Run: headless pygame with SDL's dummy video driver; simulated clock (each Clock.tick advances the game by its frame time, no real sleeping); random seed 0; keys injected as events and as key.get_pressed() state; mouse plan: one left click at the window centre at the start of phase 2, then a move to the lower-right quarter at the start of phase 3.
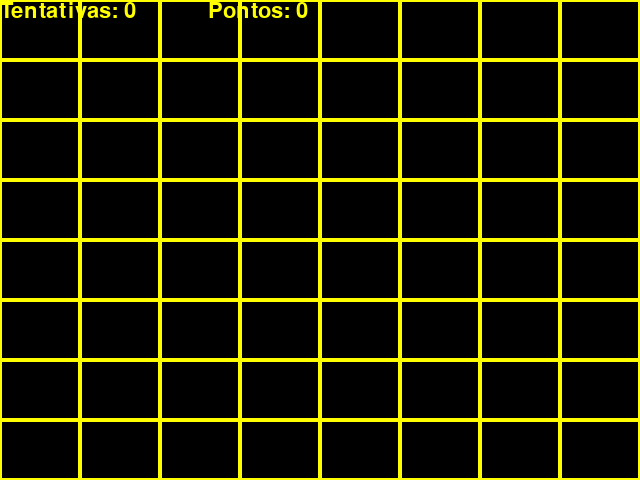
Frame 1 of 4 · flips 1–60 · no input
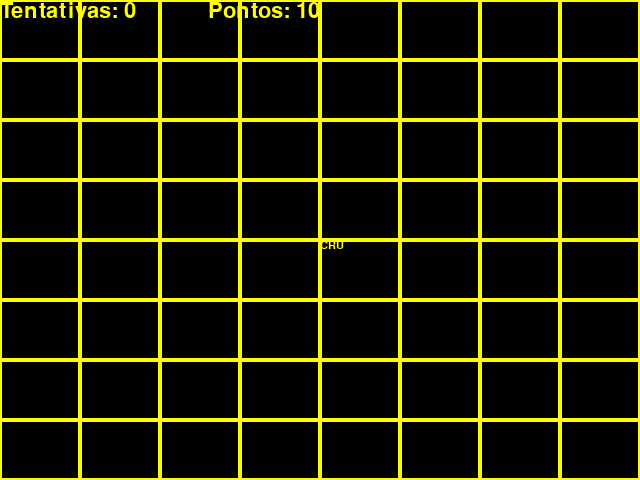
Frame 2 of 4 · flips 61–180 · clicked the window centre · tapped SPACE, RETURN · held RIGHT (→), D
Frame 3 of 4 · flips 181–300 · moved the mouse to the lower-right quarter · held DOWN (↓), S · screen unchanged from frame 2, image omitted
Frame 4 of 4 · flips 301–420 · held LEFT (←), A, UP (↑), W · screen unchanged from frame 3, image omitted

The pygame program that drew these frames:

# matriz_real = [
#     ["", "", "", "", "", "", "", ""],
#     ["", "", "", "", "", "", "", ""],
#     ["", "", "", "", "", "", "", ""],
#     ["", "", "", "", "", "", "", ""],
#     ["", "", "", "", "", "", "", ""],
#     ["", "", "", "", "", "", "", ""],
#     ["", "", "", "", "", "", "", ""],
#     ["", "", "", "", "", "", "", ""]
# ] 
import pygame
from random import randint

pygame.init()

matriz_real = [["" for i in range(8)] for _ in range(8)]
matriz_visivel = [["" for i in range(8)] for _ in range(8)]

LARGURA = 640
ALTURA = 480
pontos = 0
tentativas = 0
tela = pygame.display.set_mode( (LARGURA, ALTURA), 0, 32)
naves = [
    ("SUB", 1),
    ("DES", 3),
    ("POA", 5),
    ("CRU", 4),
    ("DES", 3)
]

def espalhar_naves():
    indice_nave = 0
    while indice_nave < len(naves): 
        nave = naves[indice_nave]
            # ("SUB", 1)
        linha = randint(0, 7)
        coluna = randint(0, 7)
        texto = nave[0]
        qtd = nave[1]
        if coluna + qtd < 8:
            for i in range(qtd):
                matriz_real[linha][coluna + i] = texto
            indice_nave += 1

def pinta_background():
    width = LARGURA / 8
    height = ALTURA / 8
    for lin in range(8):
        for col in range(8):
            x = width * col
            y = height * lin
            pygame.draw.rect( tela, (255, 255, 0), ((x, y), (width, height)), 2)

def pinta_visivel():
    renderizador = pygame.font.SysFont("arial", 16, False, False)
    width = LARGURA / 8
    height = ALTURA / 8
    for lin in range(8):
        for col in range(8):
            x = width * col
            y = height * lin
            texto = matriz_visivel[lin][col]
            img_texto = renderizador.render( texto, True, (255, 255, 0) )
            tela.blit(img_texto, (x, y))


def main():
    renderizador = pygame.font.SysFont("arial", 32, False, False)
    global matriz_visivel, pontos, tentativas
    jogando = True
    espalhar_naves()
    # matriz_visivel = matriz_real
    while jogando:
        tela.fill( (0, 0, 0) )
        pinta_background()
        pinta_visivel()
        texto = f"Tentativas: {tentativas}            Pontos: {pontos}"
        placar = renderizador.render(texto, True, (255, 255, 0))
        tela.blit( placar, (0, 0) )
        pygame.display.update()

        for event in pygame.event.get():
            if event.type == pygame.QUIT:
                jogando = False
            if event.type == pygame.MOUSEBUTTONDOWN:
                print( event )
                x, y = event.pos
                width = LARGURA // 8
                height = ALTURA // 8
                col = x // width
                lin = y // height
                print(x, y, lin, col)
                if matriz_real[lin][col] != "":
                    pontos += 10
                    matriz_visivel[lin][col] = matriz_real[lin][col]
                else:
                    tentativas += 1



if __name__ == "__main__":
    main()

# def pinta_background():
#     distancia_hor = LARGURA / 8
#     distancia_ver = ALTURA / 8
#     for lin in range(8):
#         x = distancia_hor * lin
#         y1 = 0
#         y2 = ALTURA
#         pygame.draw.line(tela, (255, 255, 0) (x, y1), (x, y2), 2)
#     for col in range(8):
#         x1 = 0
#         x2 = LARGURA
#         y = distancia_ver * col
#         pygame.draw.line(tela, (255, 255, 0) (x1, y), (x2, y), 2)        

# matriz_real = [
#     ["", "CRU", "CRU", "CRU", "CRU", "", "", ""],
#     ["", "", "", "", "", "", "", ""],
#     ["", "DES", "DE", "DES", "", "SUB", "", ""],
#     ["", "", "", "", "", "", "", ""],
#     ["", "", "", "", "", "", "", ""],
#     ["", "", "DES", "DES", "DES", "", "", ""],
#     ["", "", "", "", "", "", "", ""],
#     ["POA", "POA", "POA", "POA", "POA", "", "", ""]
# ] 



# matriz_real = []
# for j in range(8):
#     matriz_real.append(["" for i in range(8)]) #  ["", "", "", "", "", "", "", ""]


# matriz_real = []
# for i in range(8):
#     vetor_linha = []
#     for coluna in range(8):
#         vetor_linha.append( "" )
#     matriz_real.append( vetor_linha )


# matriz_visivel = []
# for i in range(8):
#     vetor_linha = []
#     for coluna in range(8):
#         vetor_linha.append( "" )
#     matriz_visivel.append( vetor_linha )
